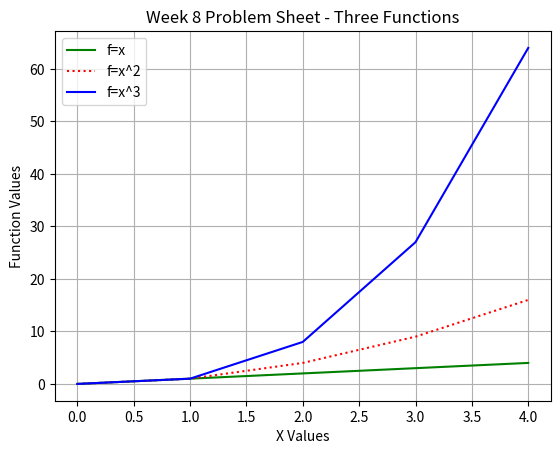

The matplotlib source for this figure:
# Week 8 - Problem Sheet
# Author - Brendan Heeney

# Write a program called plottask.py that displays a plot of the functions f(x)=x, g(x)=x2 and h(x)=x3 in the range [0, 4] on the one set of axes.

import numpy as np                  # Importing Numpy

import matplotlib.pyplot as plt     # Importing Matplotlib - required to create the plot

x = np.arange(5)                    # numpy.arange(5) will give evenly spaced values up to but not including 5 with 1 as the default interval

f = x                               # Inserting the functions as provide
g = x*x
h = x*x*x 

plt.plot(f, label = "f=x", color = "green")                             # Plotting the functions using standard plt.plot functionality                        
plt.plot(g, label = "f=x^2", color = "red", linestyle = "dotted")       # Adding in labels for the legend
plt.plot(h, label = "f=x^3", color = "blue")                            # Choosing colors / styles

plt.title("Week 8 Problem Sheet - Three Functions")                     # Adding a Title
plt.xlabel("X Values")                                                  # Adding Labels to each Axis
plt.ylabel("Function Values")

plt.legend()                                                            # Adding a Legend
plt.grid()                                                              # Adding a Grid Effect

plt.savefig("Week_8_Task_Plot.png")                                     # Saving the Plot image

plt.show()                                                              # Display the Plot